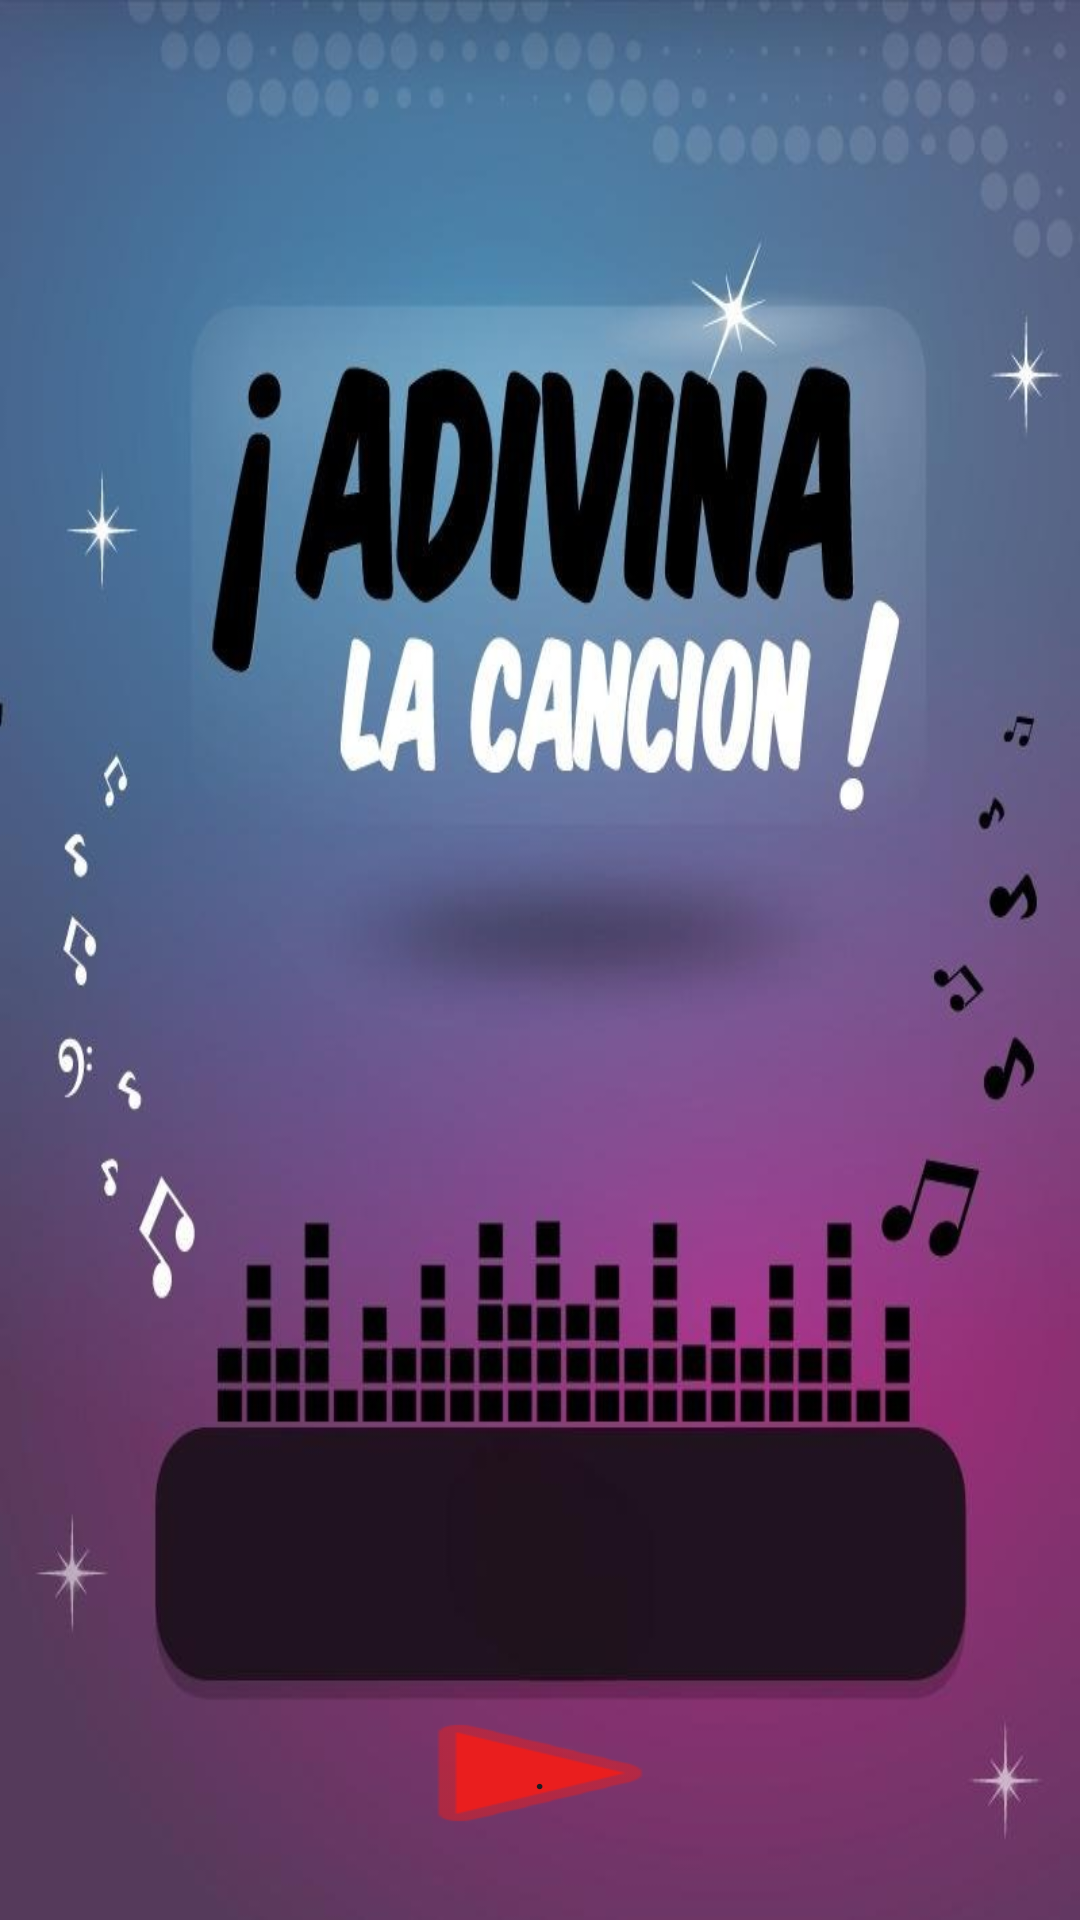

Layout XML and referenced resources for this Android screen:
<!-- AndroidManifest.xml: application theme Theme.Juego_Adivinar_La_Cancion -->
<!-- res/layout/activity_portada.xml -->
<?xml version="1.0" encoding="utf-8"?>
<FrameLayout xmlns:android="http://schemas.android.com/apk/res/android"
    xmlns:app="http://schemas.android.com/apk/res-auto"
    xmlns:tools="http://schemas.android.com/tools"
    android:layout_width="match_parent"
    android:layout_height="match_parent"
    android:background="@drawable/portada"
    android:orientation="vertical"
    tools:context=".MainActivity">

    <LinearLayout
        android:layout_width="match_parent"
        android:layout_height="match_parent"
        android:orientation="vertical">

        <Space
            android:layout_width="100dp"
            android:layout_height="567dp"
            android:layout_gravity="center" />

        <Button
            android:id="@+id/btnEmpezar"
            android:layout_width="112dp"
            android:layout_height="wrap_content"
            android:layout_gravity="center"
            android:background="@android:drawable/ic_media_play"
            android:backgroundTint="#EA1E1E"
            android:foregroundGravity="center_vertical"
            android:gravity="center"
            android:text="."
            android:textColorHighlight="#B51919"
            android:textColorLink="#EF6464" />

    </LinearLayout>

</FrameLayout>
<!-- resources referenced by this layout -->
<resources>
  <!-- drawable portada: jpg bitmap (drawable, 63575 bytes) -->
  <style name="Theme.Juego_Adivinar_La_Cancion" parent="Base.Theme.Juego_Adivinar_La_Cancion" />
  <style name="Base.Theme.Juego_Adivinar_La_Cancion" parent="Theme.Material3.DayNight.NoActionBar">
          
          
      </style>
</resources>
